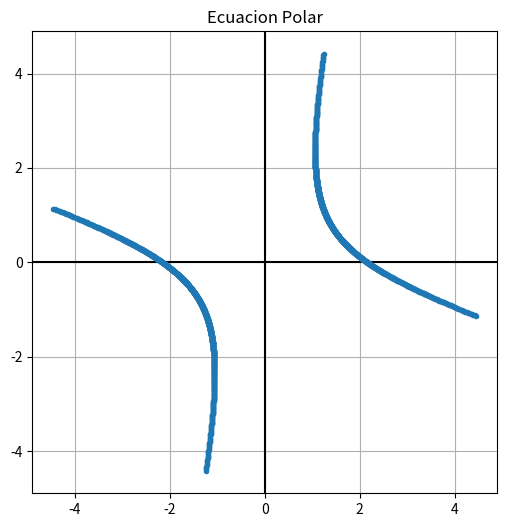

This chart was generated by the following Python code:
"""
Usando la ecuacion polar, grafico la conica.
Tambien la puedo rotar.

[redacted]

2016-02-27
"""

import numpy as np
import matplotlib.pyplot as plt
import time
ini=time.time()
# r = p / (1 + e cos f)

#=================================================================
def conica(p,e):
    fmax = np.arccos(-1/e) #maximo de la anomalia verdadera
    
    if e<1: 
        f = np.linspace(-np.pi,np.pi,1000)
    elif e>1:
        f = np.linspace(-0.8*fmax,0.8*fmax,1000)    
    else:
        f = np.linspace(-0.8*np.pi,0.8*np.pi,1000)
    
    rs = p/(1 + e*np.cos(f))  #radio vector
    xs = rs*np.cos(f)
    ys = rs*np.sin(f)
    
    #para hiperbola, desplazo, y obtengo 2da rama.
    if e>1:
        h = np.min(rs) + np.abs(p/(1-e*e)) #desplazamiento
        x2=[]
        y2=[]
        for i in range(len(xs)):     #desplazo
            x2.append(xs[i]-h)        
        for i in range(len(xs)):     #seguna rama
            x2.append(-1*(xs[i]-h))
            
        for i in range(len(ys)):
            y2.append(ys[i])  
        for i in range(len(ys)):
            y2.append(ys[i])      
    xs=x2
    ys=y2  
    sol = [xs,ys]
    return sol
#=================================================================

# Grafica
def graf(x,y):
    ext = 1.1*max(max(np.abs(x)),max(np.abs(y)))
    xx = np.arange(-ext,ext+1,1)
    yy = xx - xx

    plt.figure(figsize = (6,6))
    plt.plot(xx,yy,'k')
    plt.plot(yy,xx,'k')
    plt.plot(x,y,'.')
    plt.title('Ecuacion Polar')
    plt.xlim(-ext,ext)
    plt.ylim(-ext,ext)
    plt.grid()
    plt.show()
    return 
#=================================================================    

def rot(x,y,angulo):
    #matriz de rotacion
    t=np.radians(angulo)
    sint = np.sin(t)
    cost = np.cos(t)

    Mrot = np.array([[cost,-sint],[sint,cost]])

    xps = []
    yps = []
    for x1,y1 in zip(x,y):
        r = [x1,y1]
        rp = Mrot.dot(r)
        xps += [rp[0]]
        yps += [rp[1]]
    
    sol = [xps,yps]
    return sol 
#=================================================================    

# Matriz de Rotacion 3D
def rot3d(t,axis):
    R=np.identity(3)
    r=np.array([[np.cos(t),np.sin(t)],[-np.sin(t),np.cos(t)]])
    
    if axis=='z':
        R[0:2,0:2] = r
    elif axis=='x':
        R[1:3,1:3] = r
    else:
        R[0,0] = r[0,0]; R[0,2] = r[0,1]
        R[2,0] = r[1,0]; R[2,2] = r[1,1]
    
    return R
    
#=================================================================
    
#Parametros de entrada
#********************************
p = 2     # semi-latus rectum    
e = 1.5   # excentricidad
angulo = 30

#********************************

x,y = conica(p,e)          #creo 
x1,y1 = rot(x,y,angulo)    #roto 
graf(x1,y1)                #grafico